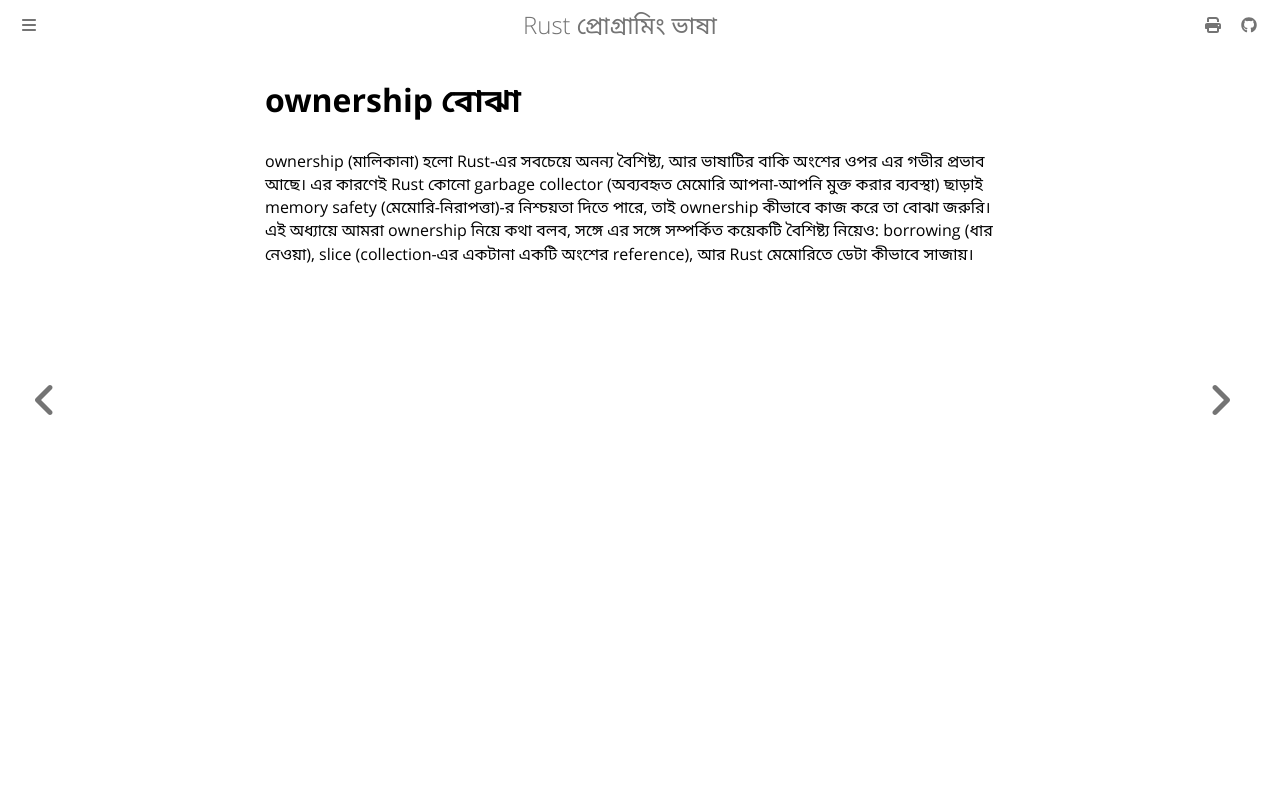

repository: ararifdotme/rust-book-bn · page: ch04-00-understanding-ownership.html · generator: mdbook

# ownership বোঝা {#understanding-ownership}

ownership (মালিকানা) হলো Rust-এর সবচেয়ে অনন্য বৈশিষ্ট্য, আর ভাষাটির বাকি অংশের ওপর
এর গভীর প্রভাব আছে। এর কারণেই Rust কোনো garbage collector (অব্যবহৃত মেমোরি আপনা-আপনি
মুক্ত করার ব্যবস্থা) ছাড়াই memory safety (মেমোরি-নিরাপত্তা)-র নিশ্চয়তা দিতে পারে, তাই
ownership কীভাবে কাজ করে তা বোঝা জরুরি। এই অধ্যায়ে আমরা ownership নিয়ে কথা বলব, সঙ্গে
এর সঙ্গে সম্পর্কিত কয়েকটি বৈশিষ্ট্য নিয়েও: borrowing (ধার নেওয়া), slice (collection-এর
একটানা একটি অংশের reference), আর Rust মেমোরিতে ডেটা কীভাবে সাজায়।
